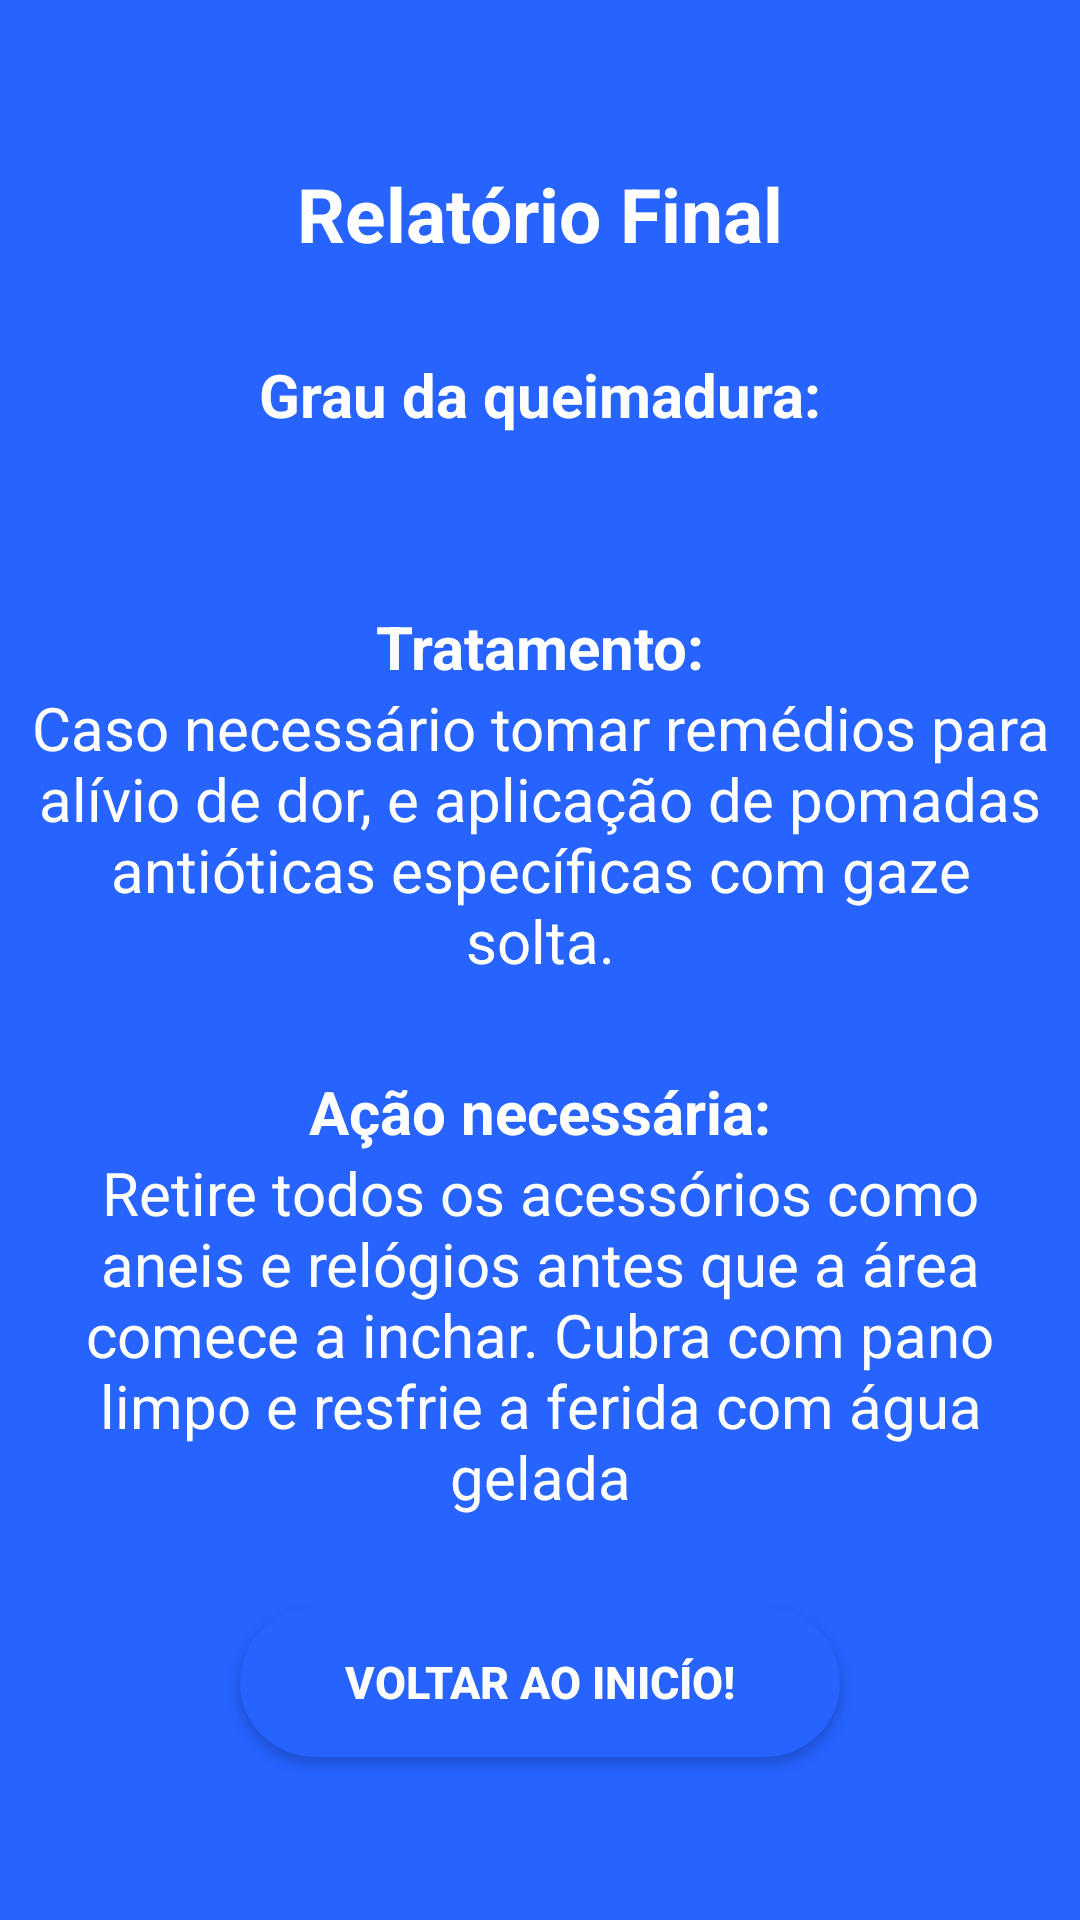

Reconstruct the res/layout file that produces this screen, plus the resources it refers to.
<!-- AndroidManifest.xml: application theme Theme.ProjectBurnedMyself -->
<!-- res/layout/activity_relatorio_final.xml -->
<?xml version="1.0" encoding="utf-8"?>
<androidx.constraintlayout.widget.ConstraintLayout xmlns:android="http://schemas.android.com/apk/res/android"
    xmlns:app="http://schemas.android.com/apk/res-auto"
    xmlns:tools="http://schemas.android.com/tools"
    android:layout_width="match_parent"
    android:layout_height="match_parent"
    tools:context=".relatorio_final">

    <LinearLayout
        android:layout_width="match_parent"
        android:layout_height="match_parent"
        android:background="@color/backButton"
        android:gravity="center"
        android:orientation="vertical"
        tools:layout_editor_absoluteX="0dp"
        tools:layout_editor_absoluteY="0dp">

        <TextView
            android:layout_width="match_parent"
            android:layout_height="wrap_content"
            android:gravity="center"
            android:text="Relatório Final"
            android:textAlignment="center"
            android:textColor="@color/white"
            android:textSize="25dp"
            android:textStyle="bold" />

        <Space
            android:layout_width="match_parent"
            android:layout_height="30dp"/>

        <TextView
            android:layout_width="match_parent"
            android:layout_height="wrap_content"
            android:text="Grau da queimadura:"
            android:textAlignment="center"
            android:gravity="center"
            android:textColor="@color/white"
            android:textSize="20dp"
            android:textStyle="bold"
            />
        <TextView
            android:id="@+id/txtGrau"
            android:layout_width="match_parent"
            android:layout_height="wrap_content"
            android:text=""
            android:textAlignment="center"
            android:gravity="center"
            android:textColor="@color/white"
            android:paddingLeft="10dp"
            android:paddingRight="10dp"
            android:textSize="20dp"
            />

        <Space
            android:layout_width="match_parent"
            android:layout_height="30dp"/>

        <TextView
            android:layout_width="match_parent"
            android:layout_height="wrap_content"
            android:text="Tratamento:"
            android:textAlignment="center"
            android:gravity="center"
            android:textColor="@color/white"
            android:textSize="20dp"
            android:textStyle="bold"
            />
        <TextView
            android:id="@+id/txtTratamento"
            android:layout_width="match_parent"
            android:layout_height="wrap_content"
            android:text="Caso necessário tomar remédios para alívio de dor, e aplicação de pomadas antióticas específicas com gaze solta."
            android:textAlignment="center"
            android:gravity="center"
            android:textColor="@color/white"
            android:paddingLeft="10dp"
            android:paddingRight="10dp"
            android:textSize="20dp"
            />

        <Space
            android:layout_width="match_parent"
            android:layout_height="30dp"/>

        <TextView
            android:layout_width="match_parent"
            android:layout_height="wrap_content"
            android:text="Ação necessária:"
            android:textAlignment="center"
            android:gravity="center"
            android:textColor="@color/white"
            android:textSize="20dp"
            android:textStyle="bold"
            />
        <TextView
            android:id="@+id/txtAcao"
            android:layout_width="match_parent"
            android:layout_height="wrap_content"
            android:text="Retire todos os acessórios como aneis e relógios antes que a área comece a inchar. Cubra com pano limpo e resfrie a ferida com água gelada"
            android:paddingLeft="10dp"
            android:paddingRight="10dp"
            android:textAlignment="center"
            android:gravity="center"
            android:textColor="@color/white"
            android:textSize="20dp"
            />

        <Space
            android:layout_width="match_parent"
            android:layout_height="30dp"/>

        <Button
            android:id="@+id/btnInicio"
            android:onClick="btnInicioOnClick"
            android:layout_width="200dp"
            android:layout_height="50dp"
            android:background="@drawable/roundbuttom"
            android:elevation="40dp"
            android:textColor="@color/white"
            android:text="Voltar ao inicío!"
            android:textSize="15dp"
            android:textStyle="bold"
            />

    </LinearLayout>

</androidx.constraintlayout.widget.ConstraintLayout>
<!-- resources referenced by this layout -->
<resources>
  <color name="backButton">#2663FF</color>
  <color name="white">#FFFFFFFF</color>
  <!-- drawable roundbuttom (drawable) -->
  <?xml version="1.0" encoding="utf-8"?>
  <shape xmlns:android="http://schemas.android.com/apk/res/android">
      <solid android:color="@color/backButton"/>
      <corners
          android:bottomRightRadius="25dp"
          android:bottomLeftRadius="25dp"
          android:topLeftRadius="25dp"
          android:topRightRadius="25dp"/>
  </shape>
  <style name="Theme.ProjectBurnedMyself" parent="Theme.AppCompat.Light.NoActionBar">
          
          <item name="colorPrimary">@color/backButton</item>
          <item name="colorPrimaryVariant">@color/purple_700</item>
          <item name="colorOnPrimary">@color/white</item>
          
          <item name="colorSecondary">@color/teal_200</item>
          <item name="colorSecondaryVariant">@color/teal_700</item>
          <item name="colorOnSecondary">@color/black</item>
          
          <item name="android:statusBarColor" tools:targetApi="l">?attr/colorPrimaryVariant</item>
          
          
          <item name="windowActionBar"> false</item>
      </style>
  <color name="purple_700">#FF3700B3</color>
  <color name="teal_200">#FF03DAC5</color>
  <color name="teal_700">#FF018786</color>
  <color name="black">#FF000000</color>
</resources>
